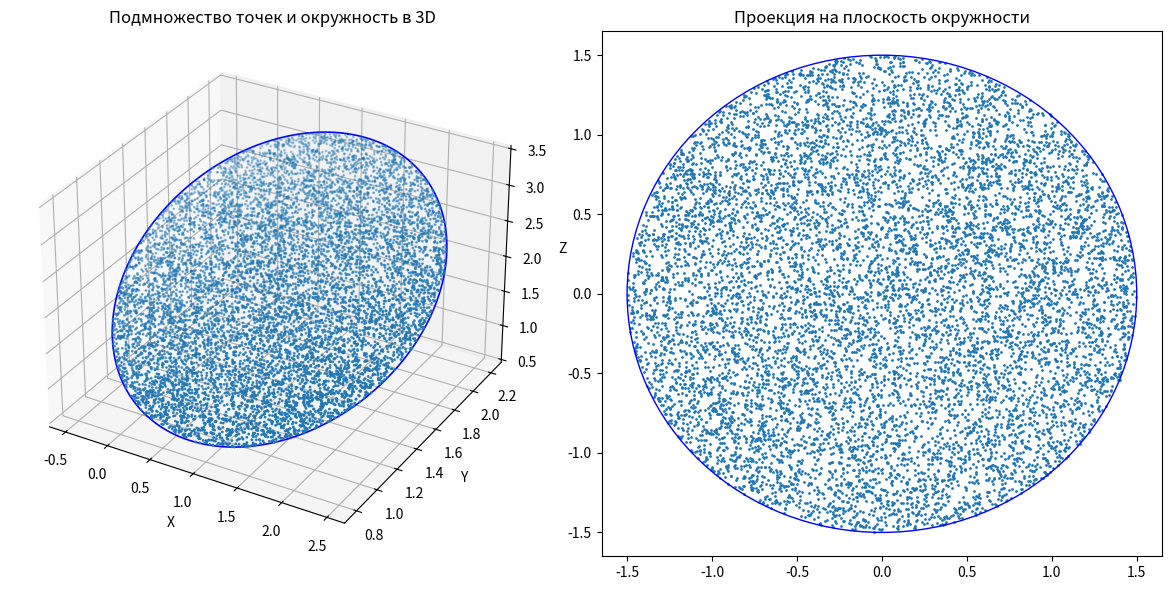
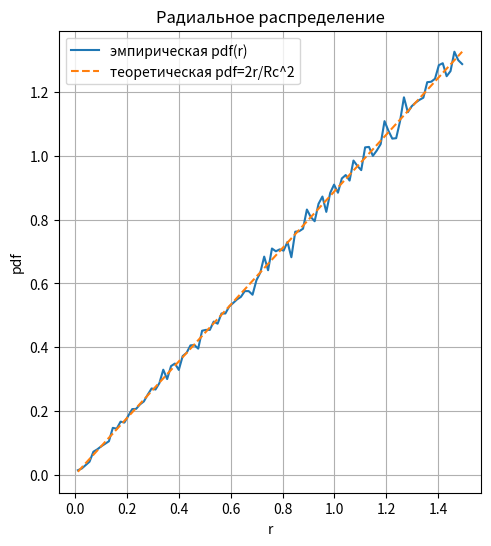

These charts were generated, in order, by the following Python code:
import numpy as np
import matplotlib.pyplot as plt

def normalize(v):
    n = np.linalg.norm(v)
    if n < 1e-12:
        raise ValueError("Вектор нулевой длины")
    return v / n

def generate_points(C, Rc, number_points, u_axis, v_axis):
    """Генерируем равномерно распределенные точки внутри диска"""
    u = np.random.rand(number_points)
    theta = 2 * np.pi * np.random.rand(number_points)
    r = Rc * np.sqrt(u)
    x_local = r * np.cos(theta)
    y_local = r * np.sin(theta)
    return C[None, :] + np.outer(x_local, u_axis) + np.outer(y_local, v_axis)

def check_uniformity(Rc, radial, counts, density) -> None:
    """Проверка статистической равномерности"""
    print("Результат проверки статистической равномерности:")
    print(f"min:{counts.min()}, max: {counts.max()}, mean: {counts.mean()}")
    print("статистика плотностей:")
    print(f"средняя плотность = {density.mean()}")
    print(f"стандартное отклонение = {density.std()}")
    # Вывод результатов
    print("Контрольные проверки:")
    print(f"Максимальный радиус меньше или равен Rc: {radial.max() <= Rc + 1e-12}")
    cv = density.std() / density.mean()
    print(f"Коэффициент вариации плотности: {cv}")
    print("CV < 0.1 обычно приемлемо для равномерности" if cv < 0.1 else "CV слишком велик")

def draw_first_figure(
    C,
    Rc,
    number_points,
    points,
    u_axis,
    v_axis,
    x_projection,
    y_projection,
    number_points_for_draw=10000
) -> None:
    """Визуализация генерации точек в плоскости круга"""
    subset_idx = np.random.choice(number_points, size=number_points_for_draw, replace=False)
    pts3 = points[subset_idx]
    # Подмножество точек и окружность в 3D
    first_figure = plt.figure(figsize=(12, 6))
    graph_first = first_figure.add_subplot(1, 2, 1, projection='3d')
    graph_first.scatter(pts3[:, 0], pts3[:, 1], pts3[:, 2], s=1)
    angles = np.linspace(0, 2 * np.pi, 200)
    rim = C[None, :] + np.outer(Rc * np.cos(angles), u_axis) + np.outer(Rc * np.sin(angles), v_axis)
    graph_first.plot(rim[:, 0], rim[:, 1], rim[:, 2], 'b', linewidth=1.2)
    graph_first.set_title("Подмножество точек и окружность в 3D")
    graph_first.set_xlabel('X')
    graph_first.set_ylabel('Y')
    graph_first.set_zlabel('Z')
    # Проекция на плоскость окружности
    graph_second = first_figure.add_subplot(1, 2, 2)
    graph_second.scatter(x_projection[subset_idx], y_projection[subset_idx], s=1)
    circle = plt.Circle((0, 0), Rc, edgecolor='b', facecolor='none')
    graph_second.add_patch(circle)
    graph_second.set_xlim(-Rc * 1.1, Rc * 1.1)
    graph_second.set_ylim(-Rc * 1.1, Rc * 1.1)
    graph_second.set_title("Проекция на плоскость окружности")
    plt.tight_layout()

def draw_second_figure(Rc, radial) -> None:
    """Распределение плотностей генерируемых точек"""
    second_figure = plt.figure(figsize=(12, 6))
    # pdf(r) - функция плотности вероятности
    graph_third = second_figure.add_subplot(1, 2, 1)
    hist_counts, hist_bins = np.histogram(radial, bins=100, density=True)
    bin_centers_second = 0.5 * (hist_bins[:-1] + hist_bins[1:])
    theo = 2 * bin_centers_second / (Rc ** 2)
    graph_third.plot(bin_centers_second, hist_counts, label='эмпирическая pdf(r)')
    graph_third.plot(bin_centers_second, theo, '--', label='теоретическая pdf=2r/Rc^2')
    graph_third.set_xlabel('r')
    graph_third.set_ylabel('pdf')
    graph_third.set_title('Радиальное распределение')
    graph_third.legend()
    graph_third.grid(True)

def main() -> None:
    # Исходные параметры
    C = np.array([1.0, 1.5, 2.0]) # центр окружности в 3D
    vector_n = np.array([0.2, -1.0, 0.5]) # вектор нормали (ориентация)
    Rc = 1.5 # радиус
    number_points = 100000 # количество точек
    # Рассчитываем ортогональный базис (u_axis, v_axis) для плоскости круга
    Nn = normalize(vector_n)
    if abs(Nn[0]) < 0.9:
        tmp = np.array([1.0, 0.0, 0.0])
    else:
        tmp = np.array([0.0, 1.0, 0.0])
    u_axis = normalize(np.cross(Nn, tmp))
    v_axis = normalize(np.cross(Nn, u_axis))
    points = generate_points(C, Rc, number_points, u_axis, v_axis)
    # Проверка расстояний
    rel = points - C[None, :]
    x_projection = np.dot(rel, u_axis)
    y_projection = np.dot(rel, v_axis)
    radial = np.sqrt(x_projection**2 + y_projection**2)
    n_bins = 50
    bins = np.linspace(0, Rc, n_bins + 1)
    counts, _ = np.histogram(radial, bins=bins)
    areas = np.pi * (bins[1:] ** 2 - bins[:-1] ** 2)
    density = counts / areas
    print("Количество точек:", number_points)
    check_uniformity(Rc, radial, counts, density)
    draw_first_figure(C, Rc, number_points, points, u_axis, v_axis, x_projection, y_projection)
    draw_second_figure(Rc, radial)
    plt.show()

if __name__ == '__main__':
    main()
